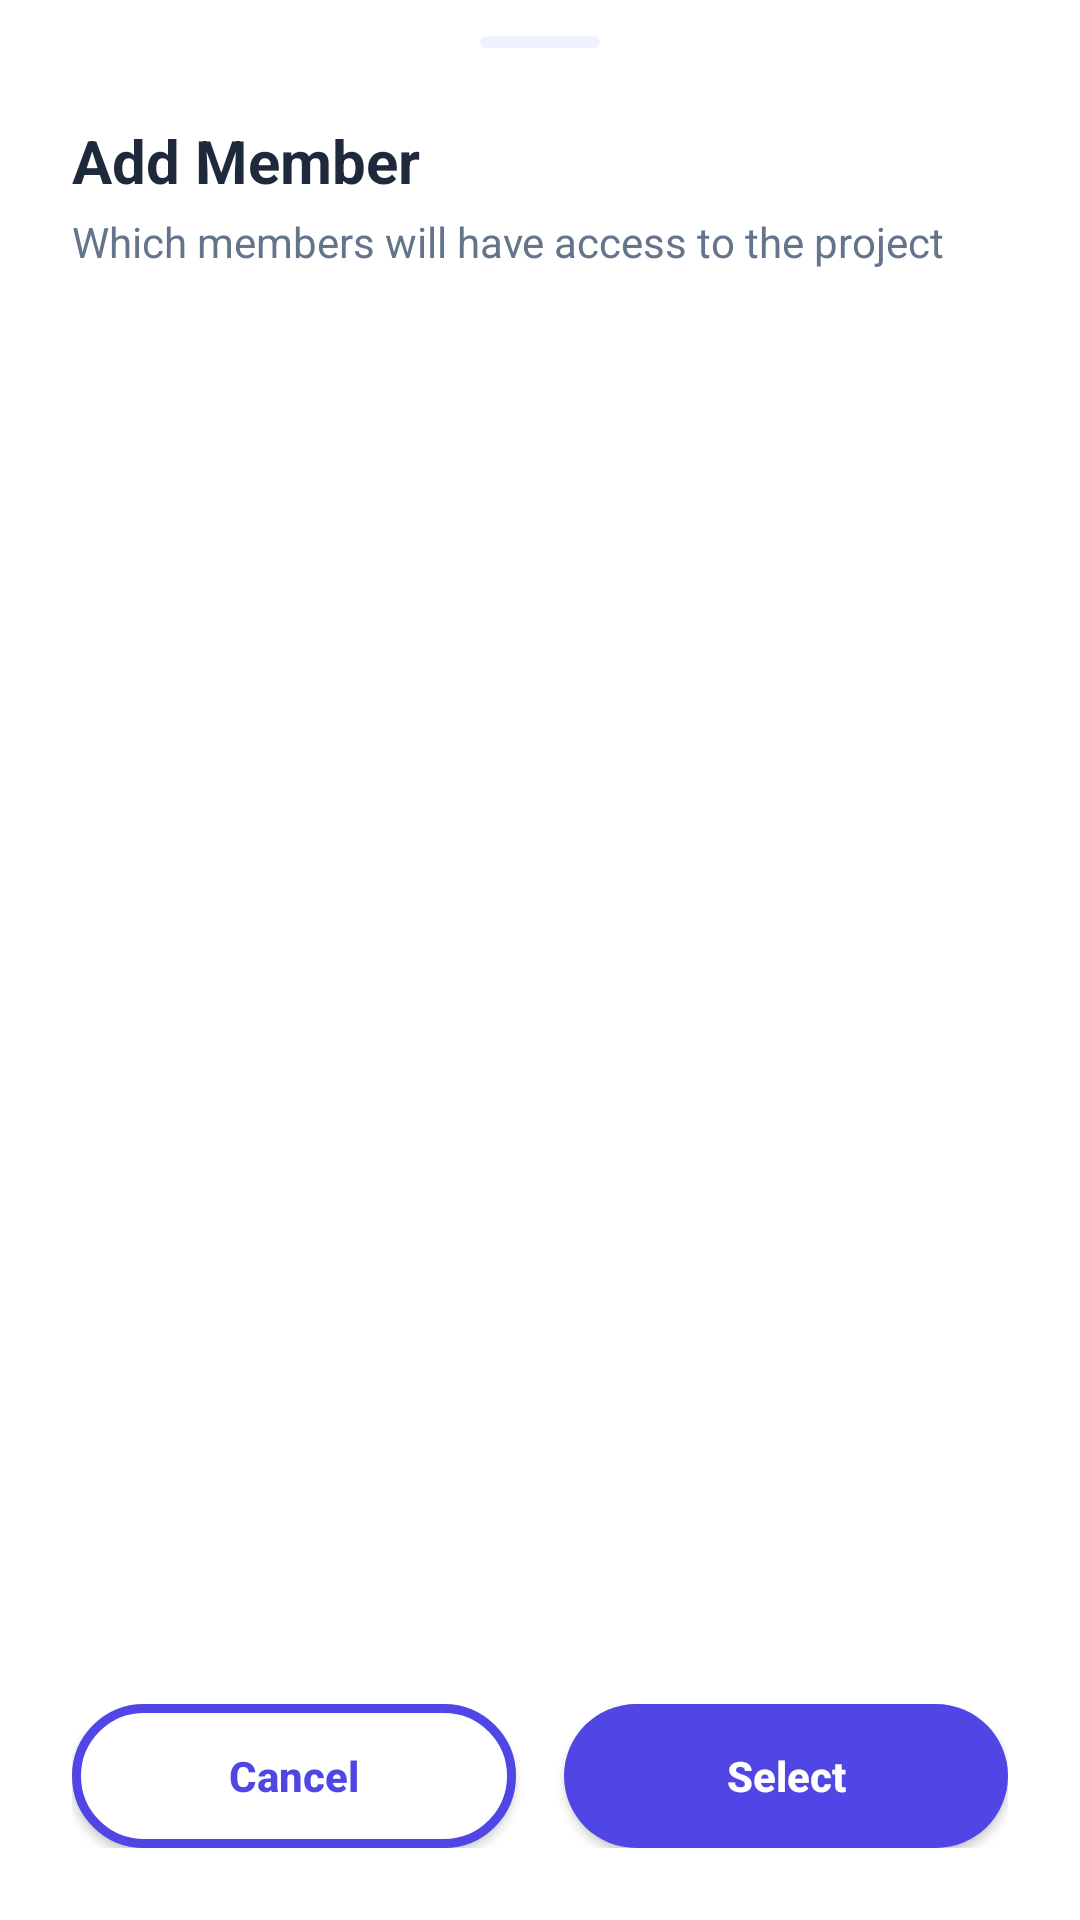

Reconstruct the res/layout file that produces this screen, plus the resources it refers to.
<!-- AndroidManifest.xml: application theme Theme.MyApplication -->
<!-- res/layout/dialog_add_member.xml -->
<?xml version="1.0" encoding="utf-8"?>
<LinearLayout xmlns:android="http://schemas.android.com/apk/res/android"
    xmlns:app="http://schemas.android.com/apk/res-auto"
    xmlns:tools="http://schemas.android.com/tools"
    android:layout_width="match_parent"
    android:layout_height="wrap_content"
    android:background="@drawable/bg_bottom_sheet"
    android:orientation="vertical"
    android:paddingBottom="24dp">

    
    <View
        android:layout_width="40dp"
        android:layout_height="4dp"
        android:layout_gravity="center_horizontal"
        android:layout_marginTop="12dp"
        android:background="@drawable/bg_tab_container" />

    
    <LinearLayout
        android:layout_width="match_parent"
        android:layout_height="wrap_content"
        android:orientation="vertical"
        android:padding="24dp"
        android:paddingBottom="16dp">

        <TextView
            android:layout_width="wrap_content"
            android:layout_height="wrap_content"
            android:text="@string/add_member"
            android:textColor="@color/text_primary"
            android:textSize="20sp"
            android:textStyle="bold" />

        <TextView
            android:layout_width="wrap_content"
            android:layout_height="wrap_content"
            android:layout_marginTop="4dp"
            android:text="@string/add_member_subtitle"
            android:textColor="@color/text_secondary"
            android:textSize="14sp" />

    </LinearLayout>

    
    <androidx.recyclerview.widget.RecyclerView
        android:id="@+id/rv_members"
        android:layout_width="match_parent"
        android:layout_height="0dp"
        android:layout_weight="1"
        android:clipToPadding="false"
        android:paddingHorizontal="16dp"
        tools:itemCount="5"
        tools:listitem="@layout/item_member" />

    
    <LinearLayout
        android:layout_width="match_parent"
        android:layout_height="wrap_content"
        android:layout_marginTop="16dp"
        android:gravity="center"
        android:orientation="horizontal"
        android:paddingHorizontal="24dp">

        
        <androidx.appcompat.widget.AppCompatButton
            android:id="@+id/btn_cancel"
            android:layout_width="0dp"
            android:layout_height="48dp"
            android:layout_marginEnd="8dp"
            android:layout_weight="1"
            android:background="@drawable/bg_button_cancel"
            android:text="@string/cancel"
            android:textAllCaps="false"
            android:textColor="@color/purple_primary"
            android:textSize="14sp"
            android:textStyle="bold" />

        
        <androidx.appcompat.widget.AppCompatButton
            android:id="@+id/btn_select"
            android:layout_width="0dp"
            android:layout_height="48dp"
            android:layout_marginStart="8dp"
            android:layout_weight="1"
            android:background="@drawable/bg_button_purple_selector"
            android:text="@string/select"
            android:textAllCaps="false"
            android:textColor="@color/white"
            android:textSize="14sp"
            android:textStyle="bold" />

    </LinearLayout>

</LinearLayout>
<!-- res/layout/item_member.xml (included above) -->
<?xml version="1.0" encoding="utf-8"?>
<LinearLayout xmlns:android="http://schemas.android.com/apk/res/android"
    xmlns:app="http://schemas.android.com/apk/res-auto"
    xmlns:tools="http://schemas.android.com/tools"
    android:layout_width="match_parent"
    android:layout_height="wrap_content"
    android:background="@drawable/bg_member_item"
    android:clickable="true"
    android:focusable="true"
    android:foreground="?attr/selectableItemBackground"
    android:gravity="center_vertical"
    android:orientation="horizontal"
    android:padding="16dp"
    android:layout_marginVertical="4dp"
    android:layout_marginHorizontal="8dp">

    
    <LinearLayout
        android:layout_width="0dp"
        android:layout_height="wrap_content"
        android:layout_weight="1"
        android:orientation="vertical">

        
        <TextView
            android:id="@+id/tv_member_name"
            android:layout_width="wrap_content"
            android:layout_height="wrap_content"
            android:textColor="@color/text_primary"
            android:textSize="16sp"
            tools:text="Ivankov - Sr Front End Developer" />

    </LinearLayout>

    
    <RadioButton
        android:id="@+id/rb_member_select"
        android:layout_width="wrap_content"
        android:layout_height="wrap_content"
        android:buttonTint="@color/purple_primary"
        android:clickable="false"
        android:focusable="false" />

</LinearLayout>
<!-- resources referenced by this layout -->
<resources>
  <color name="purple_primary">#4F46E5</color>
  <color name="text_primary">#1E293B</color>
  <color name="text_secondary">#64748B</color>
  <color name="white">#FFFFFFFF</color>
  <!-- drawable bg_bottom_sheet (drawable) -->
  <?xml version="1.0" encoding="utf-8"?>
  <shape xmlns:android="http://schemas.android.com/apk/res/android"
      android:shape="rectangle">
      
      <solid android:color="@color/white" />
      <corners 
          android:topLeftRadius="24dp"
          android:topRightRadius="24dp" />
      
  </shape>
  <!-- drawable bg_button_cancel (drawable) -->
  <?xml version="1.0" encoding="utf-8"?>
  <selector xmlns:android="http://schemas.android.com/apk/res/android">
      
      <item android:state_pressed="true">
          <shape android:shape="rectangle">
              <solid android:color="@color/background_light" />
              <stroke android:width="3dp" android:color="@color/purple_primary" />
              <corners android:radius="30dp" />
          </shape>
      </item>
      
      <item>
          <shape android:shape="rectangle">
              <solid android:color="@color/white" />
              <stroke android:width="3dp" android:color="@color/purple_primary" />
              <corners android:radius="30dp" />
          </shape>
      </item>
      
  </selector>
  <!-- drawable bg_button_purple_selector (drawable) -->
  <?xml version="1.0" encoding="utf-8"?>
  <selector xmlns:android="http://schemas.android.com/apk/res/android">
      
      <item android:state_pressed="true">
          <shape android:shape="rectangle">
              <solid android:color="@color/button_purple_pressed" />
              <corners android:radius="30dp" />
          </shape>
      </item>
      
      <item android:state_enabled="false">
          <shape android:shape="rectangle">
              <solid android:color="@color/purple_light" />
              <corners android:radius="30dp" />
          </shape>
      </item>
      
      <item>
          <shape android:shape="rectangle">
              <solid android:color="@color/purple_primary" />
              <corners android:radius="30dp" />
          </shape>
      </item>
      
  </selector>
  <!-- drawable bg_tab_container (drawable) -->
  <?xml version="1.0" encoding="utf-8"?>
  <shape xmlns:android="http://schemas.android.com/apk/res/android"
      android:shape="rectangle">
      
      <solid android:color="@color/purple_very_light" />
      <corners android:radius="20dp" />
      
  </shape>
  <string name="add_member">Add Member</string>
  <string name="add_member_subtitle">Which members will have access to the project</string>
  <string name="cancel">Cancel</string>
  <string name="select">Select</string>
  <style name="Theme.MyApplication" parent="Theme.MaterialComponents.DayNight.NoActionBar">
          
          <item name="colorPrimary">@color/purple_primary</item>
          <item name="colorPrimaryVariant">@color/purple_primary_dark</item>
          <item name="colorOnPrimary">@color/white</item>
          
          <item name="colorSecondary">@color/purple_light</item>
          <item name="colorSecondaryVariant">@color/purple_primary_dark</item>
          <item name="colorOnSecondary">@color/black</item>
          
          <item name="android:statusBarColor">@color/purple_primary</item>
          <item name="android:windowLightStatusBar" tools:targetApi="m">false</item>
          
          <item name="android:windowBackground">@color/background_white</item>
      </style>
  <color name="background_light">#F8FAFC</color>
  <color name="button_purple_pressed">#4338CA</color>
  <color name="purple_light">#818CF8</color>
  <color name="purple_very_light">#EEF2FF</color>
  <color name="purple_primary_dark">#4338CA</color>
  <color name="black">#FF000000</color>
  <color name="background_white">#FFFFFF</color>
</resources>
